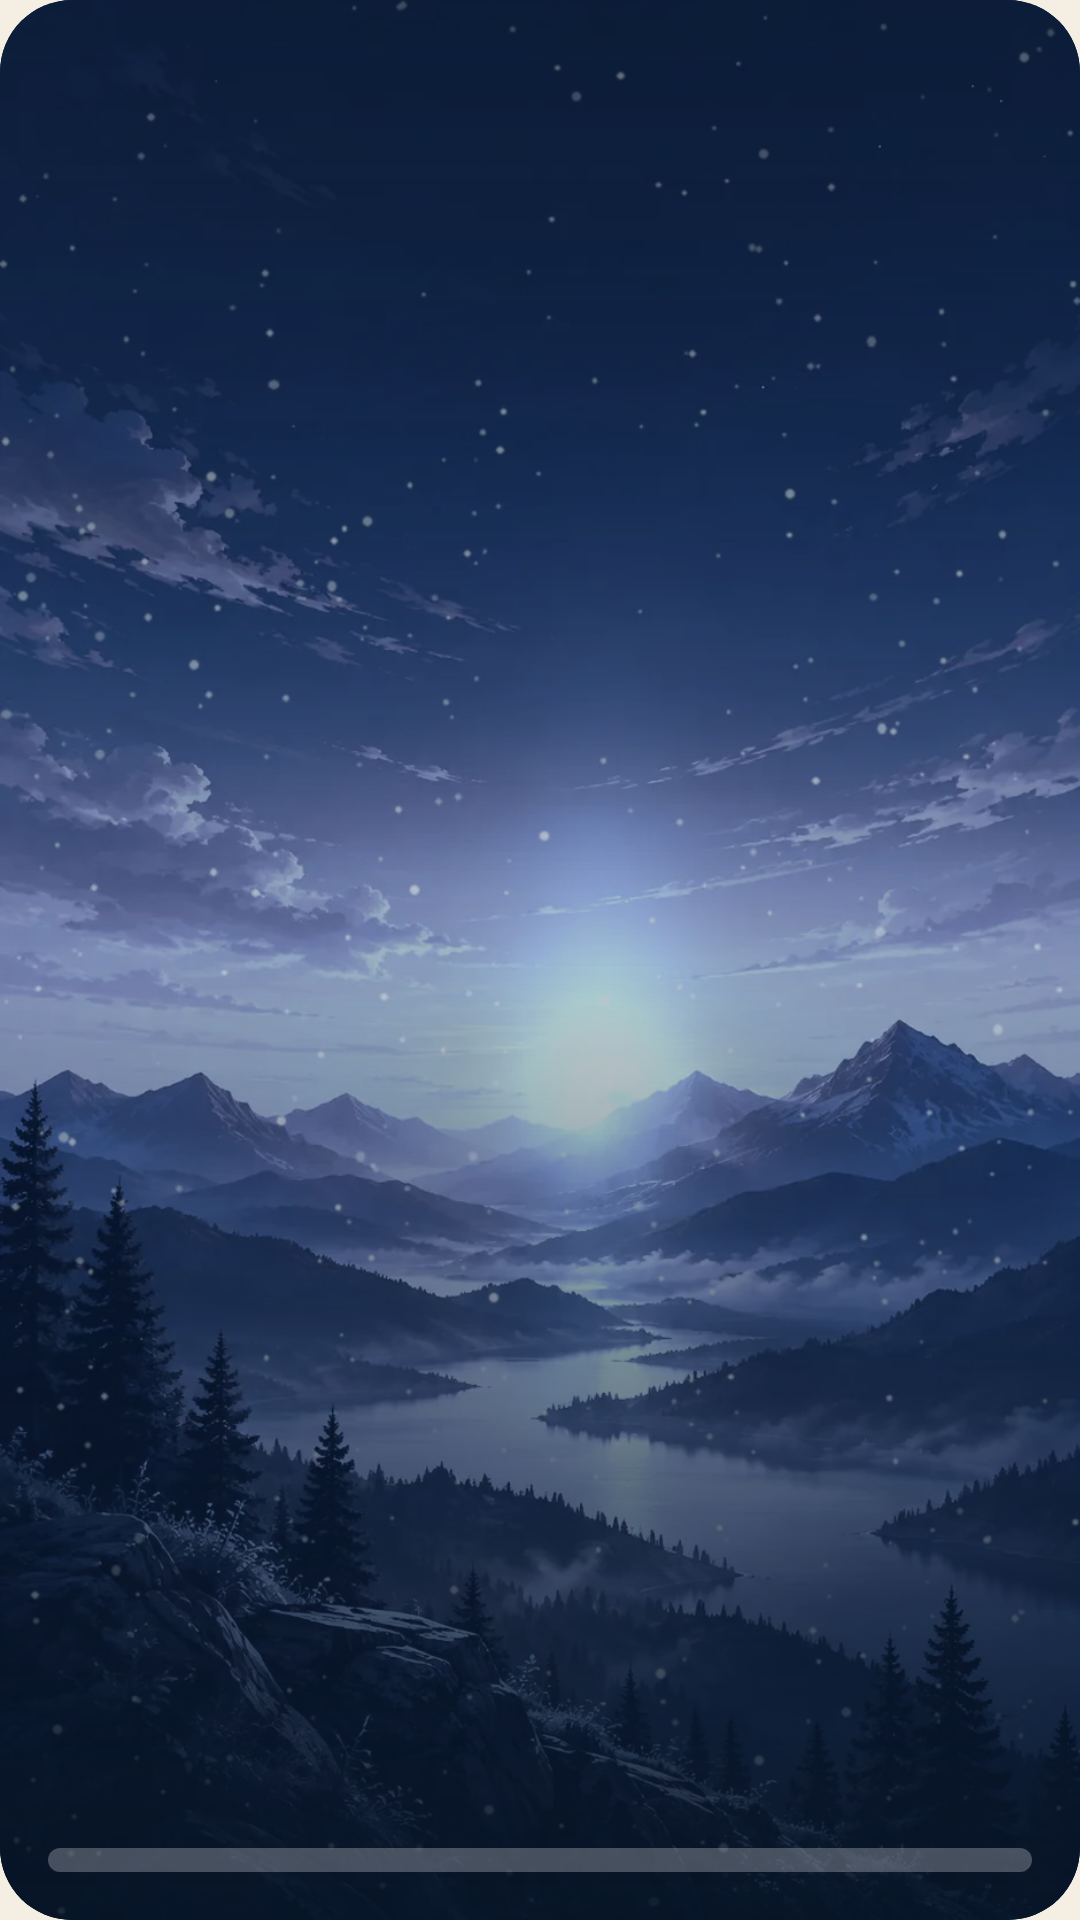

Android layout source for this screen:
<!-- AndroidManifest.xml: application theme Theme.Kairos -->
<!-- res/layout/widget_arc.xml -->
<?xml version="1.0" encoding="utf-8"?>
<FrameLayout xmlns:android="http://schemas.android.com/apk/res/android" android:id="@+id/widget_root" android:layout_width="match_parent" android:layout_height="match_parent"
    android:background="@drawable/arc_w_photo_bg" android:clipToOutline="true">
    <ImageView android:layout_width="match_parent" android:layout_height="match_parent" android:scaleType="centerCrop" android:src="@drawable/arc_winter_hero" android:importantForAccessibility="no" />
    <ImageView android:layout_width="match_parent" android:layout_height="match_parent" android:src="@drawable/arc_w_scrim" android:scaleType="fitXY" android:importantForAccessibility="no" />
    <LinearLayout android:layout_width="match_parent" android:layout_height="match_parent" android:orientation="vertical" android:padding="16dp">

        <TextView android:id="@+id/label" android:layout_width="match_parent" android:layout_height="wrap_content" android:textSize="11sp" android:textColor="#D6DEEC" android:letterSpacing="0.2" android:maxLines="1"/>
        <TextView android:id="@+id/day" android:layout_width="match_parent" android:layout_height="wrap_content" android:textSize="26sp" android:textColor="#FFFFFF" android:fontFamily="serif" android:maxLines="1" android:layout_marginTop="4dp"/>
        <FrameLayout android:layout_width="match_parent" android:layout_height="0dp" android:layout_weight="1" />
        <LinearLayout android:layout_width="match_parent" android:layout_height="wrap_content" android:orientation="horizontal">
            <TextView android:id="@+id/habits" android:layout_width="0dp" android:layout_height="wrap_content" android:textSize="13sp" android:textColor="#FFFFFF" android:layout_weight="1" android:maxLines="1"/>
            <TextView android:id="@+id/percent" android:layout_width="wrap_content" android:layout_height="wrap_content" android:textSize="13sp" android:textColor="#FFFFFF" android:maxLines="1"/>
        </LinearLayout>
        <ProgressBar android:id="@+id/bar" style="?android:attr/progressBarStyleHorizontal" android:layout_width="match_parent" android:layout_height="8dp" android:layout_marginTop="6dp" android:max="100" android:progress="0" android:progressDrawable="@drawable/arc_w_progress_white" />
    </LinearLayout>
</FrameLayout>
<!-- resources referenced by this layout -->
<resources>
  <!-- drawable arc_w_photo_bg (drawable) -->
  <?xml version="1.0" encoding="utf-8"?>
  <shape xmlns:android="http://schemas.android.com/apk/res/android" android:shape="rectangle"><solid android:color="#0B1322" /><corners android:radius="24dp" /></shape>
  <!-- drawable arc_w_progress_white (drawable) -->
  <?xml version="1.0" encoding="utf-8"?>
  <layer-list xmlns:android="http://schemas.android.com/apk/res/android">
      <item android:id="@android:id/background"><shape android:shape="rectangle"><corners android:radius="4dp" /><solid android:color="#40FFFFFF" /></shape></item>
      <item android:id="@android:id/progress"><clip><shape android:shape="rectangle"><corners android:radius="4dp" /><solid android:color="#FFFFFF" /></shape></clip></item>
  </layer-list>
  <!-- drawable arc_w_scrim (drawable) -->
  <?xml version="1.0" encoding="utf-8"?>
  <shape xmlns:android="http://schemas.android.com/apk/res/android" android:shape="rectangle">
      <gradient android:angle="270" android:startColor="#99071426" android:centerColor="#33071426" android:endColor="#E6071426" />
      <corners android:radius="24dp" />
  </shape>
  <!-- drawable arc_winter_hero: webp bitmap (drawable-nodpi, 86306 bytes) -->
  <style name="Theme.Kairos" parent="Base.Theme.Kairos" />
  <style name="Base.Theme.Kairos" parent="Theme.AppCompat.DayNight.NoActionBar">
          <item name="android:windowBackground">@color/window_background</item>
          <item name="android:statusBarColor">@android:color/transparent</item>
          <item name="android:navigationBarColor">@android:color/transparent</item>
      </style>
  <color name="window_background">#F5EFE3</color>
</resources>
